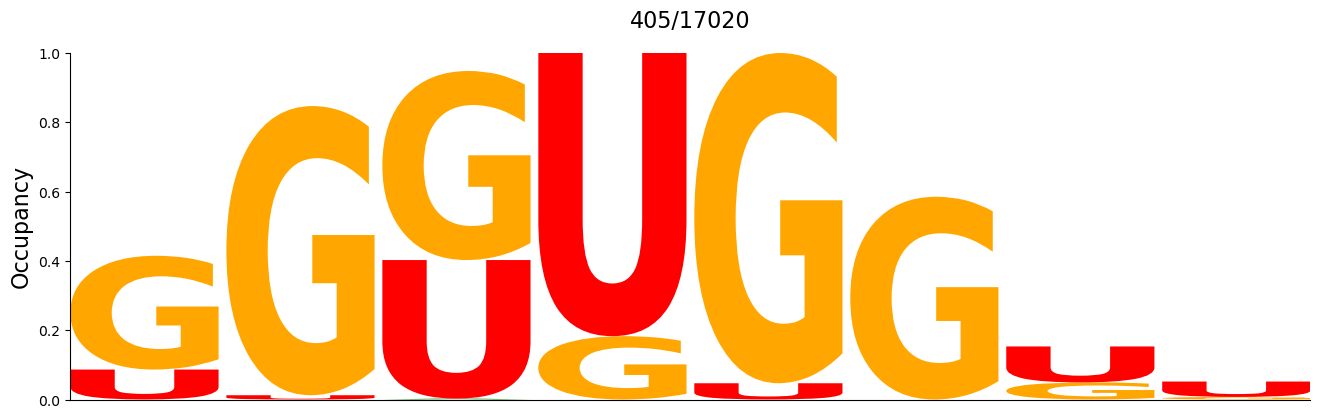

Values plotted in this chart, from the file beside it:
#support=405
A	C	G	U
0.0	0.0	0.3284	0.08642
0.0	0.0	0.8346	0.01235
0.002469	0.0	0.5457	0.4
0.0	0.0	0.1827	0.8173
0.0	0.0	0.9531	0.04691
0.0	0.0	0.5852	0.0
0.0	0.0	0.04938	0.1037
0.0	0.0	0.007407	0.04444
